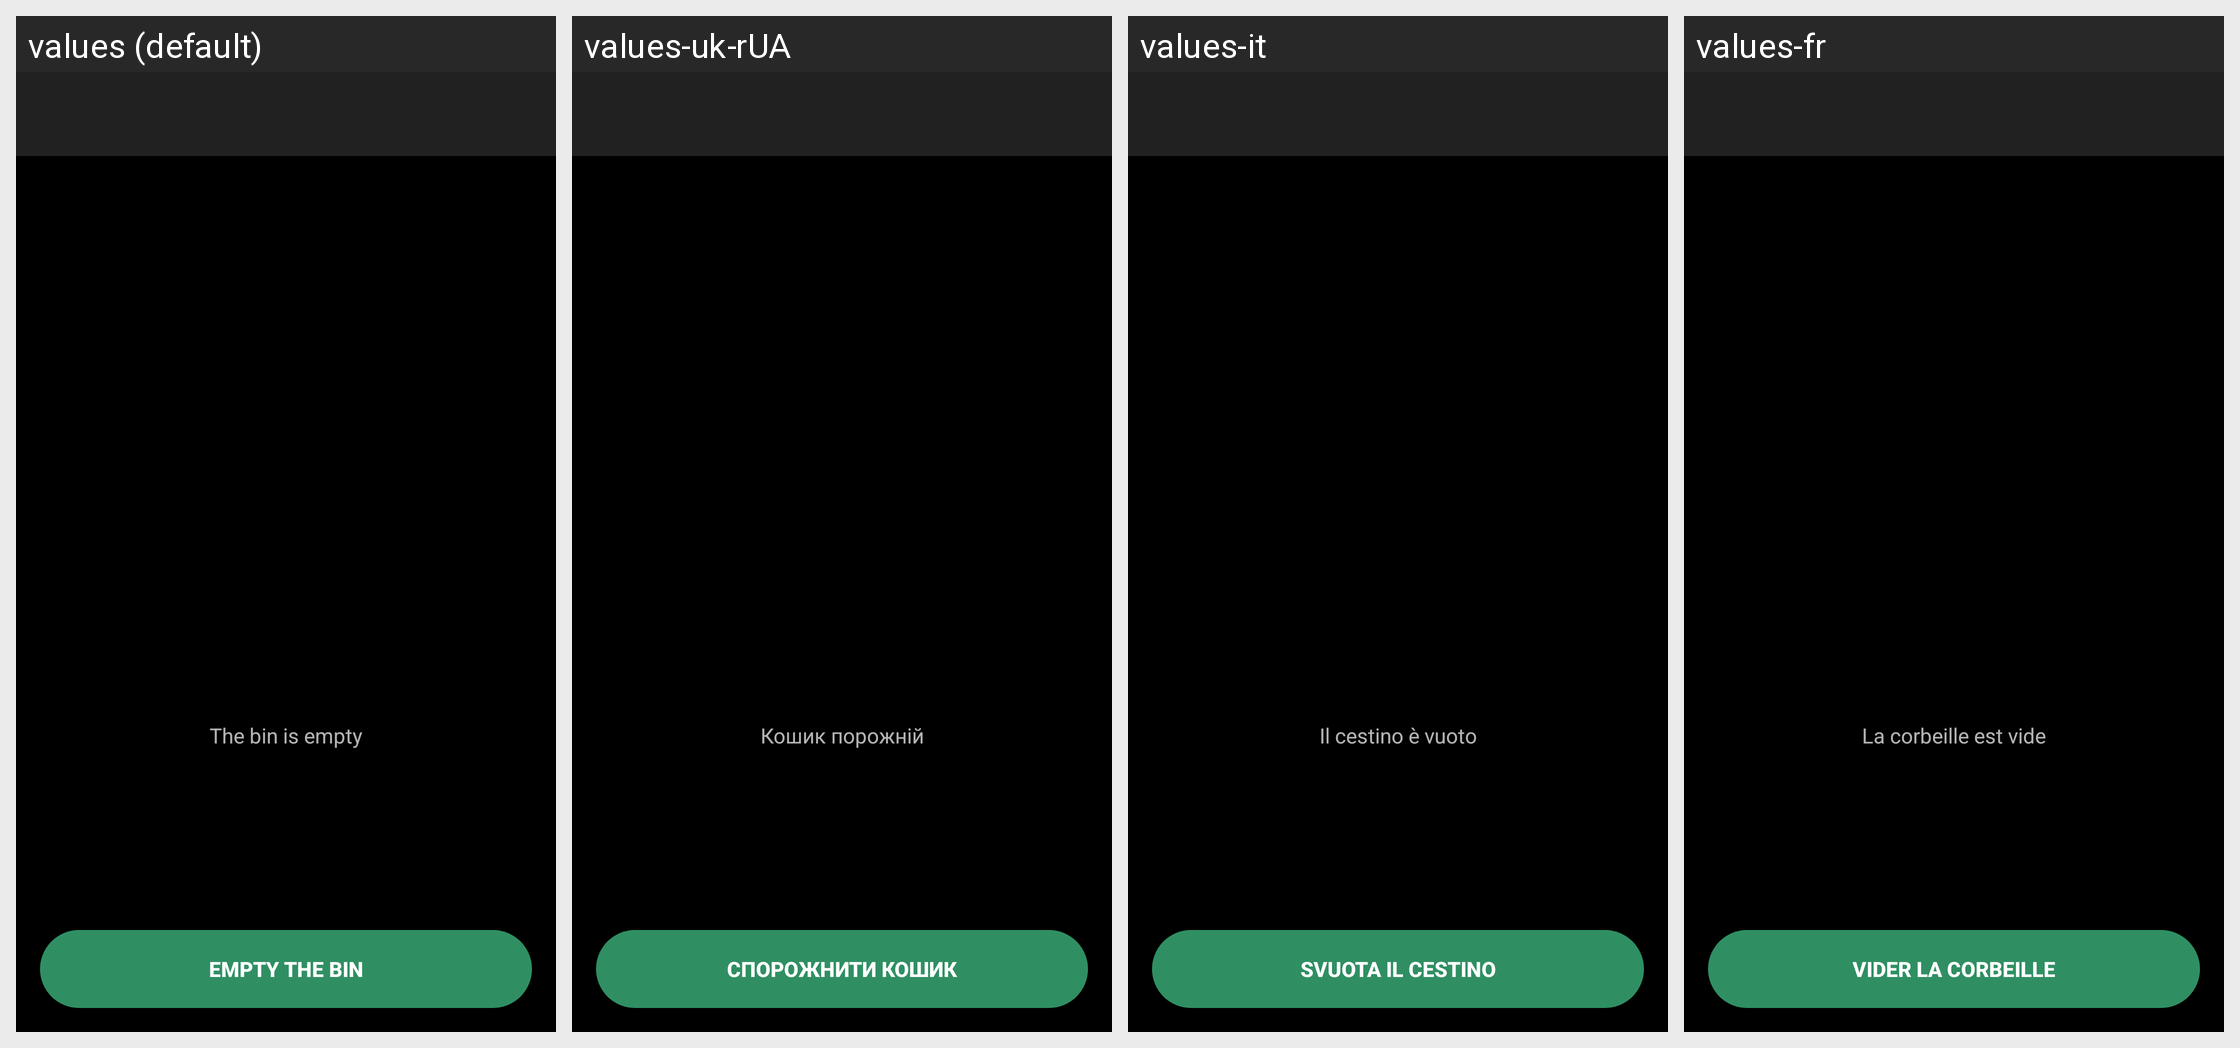

Here is an Android app screen in its default locale and in the app's own translations. Write out the translated-string differences for the strings that appear on this screen.
Android screen res/layout/trash.xml rendered under 4 locales, left to right: values (default), values-uk-rUA, values-it, values-fr. Device: Nexus 5 (rendered at 1080×1920; each locale shown at half size, 540×960, under a caption strip naming it); theme AppThemeCompat.
Other locales in the repository, not shown: values-ca, values-cs-rCZ, values-da, values-de, values-es, values-hu, values-ko, values-no-rNB, values-pl, values-pt-rBR, values-pt-rPT, values-ro, values-ru, values-sk, values-zh-rCN, values-zh-rTW.
Strings drawn on this screen, with the default value and each locale's value (text and hints the layout hard-codes, and strings that could not be matched under every locale, appear in the picture but are not listed):

trash_empty
  values: The bin is empty
  values-uk-rUA: Кошик порожній
  values-it: Il cestino è vuoto
  values-fr: La corbeille est vide

trash_empty_now
  values: Empty the bin
  values-uk-rUA: Спорожнити кошик
  values-it: Svuota il cestino
  values-fr: Vider la corbeille
